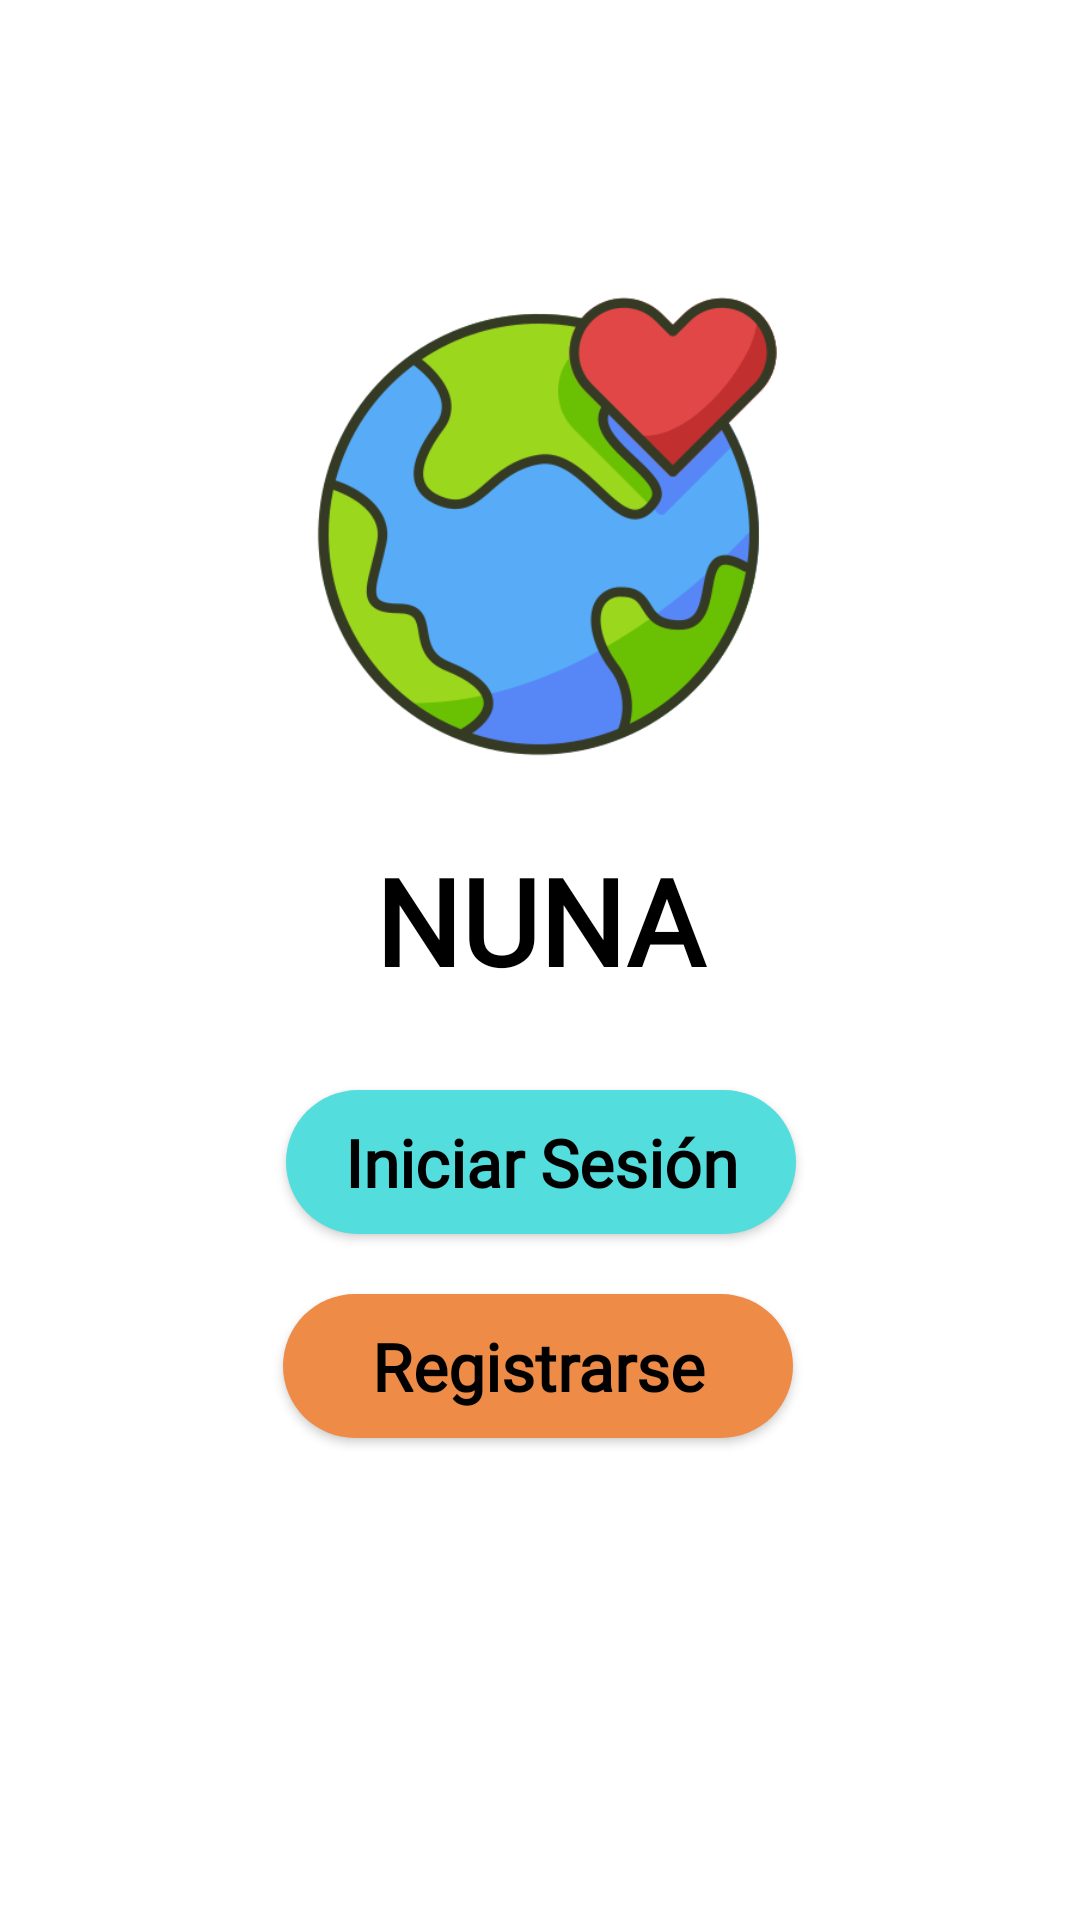

The Android layout XML behind this screen, and the referenced resources:
<!-- AndroidManifest.xml: activity theme Theme.EcoClubDos -->
<!-- res/layout/fragment_authentication.xml -->
<?xml version="1.0" encoding="utf-8"?>
<androidx.constraintlayout.widget.ConstraintLayout xmlns:android="http://schemas.android.com/apk/res/android"
    xmlns:app="http://schemas.android.com/apk/res-auto"
    xmlns:tools="http://schemas.android.com/tools"
    android:layout_width="match_parent"
    android:layout_height="match_parent"
    android:background="@drawable/bg_desing_base"
    tools:context=".fragments.AuthenticationFragment">

    <ImageView
        android:id="@+id/img_planet"
        android:layout_width="244dp"
        android:layout_height="204dp"
        android:layout_marginTop="76dp"
        android:contentDescription="@string/alt_image"
        android:src="@drawable/logo"
        app:layout_constraintEnd_toEndOf="parent"
        app:layout_constraintHorizontal_bias="0.497"
        app:layout_constraintStart_toStartOf="parent"
        app:layout_constraintTop_toTopOf="parent" />

    <TextView
        android:id="@+id/app_name"
        android:layout_width="120dp"
        android:layout_height="wrap_content"
        app:layout_constraintEnd_toEndOf="parent"
        app:layout_constraintHorizontal_bias="0.498"
        app:layout_constraintStart_toStartOf="parent"
        app:layout_constraintTop_toBottomOf="@+id/img_planet"
        android:text="@string/app_name"
        android:fontFamily="@font/bhavuka_regular"
        android:textStyle="bold"
        android:textColor="@color/black"
        android:textAlignment="center"
        android:textSize="40sp" />

    <androidx.appcompat.widget.AppCompatButton
        android:id="@+id/btn_login"
        android:layout_width="170dp"
        android:layout_height="wrap_content"
        android:layout_marginTop="30dp"
        app:layout_constraintEnd_toEndOf="parent"
        app:layout_constraintHorizontal_bias="0.502"
        app:layout_constraintStart_toStartOf="parent"
        app:layout_constraintTop_toBottomOf="@+id/app_name"
        android:background="@drawable/bg_btn_primary"
        android:text="@string/txt_btn_login"
        android:fontFamily="@font/bhavuka_regular"
        android:textAllCaps="false"
        android:textStyle="bold"
        android:textColor="@color/black"
        android:textSize="22sp" />

    <androidx.appcompat.widget.AppCompatButton
        android:id="@+id/btn_register"
        android:layout_width="170dp"
        android:layout_height="wrap_content"
        android:layout_marginTop="20dp"
        app:layout_constraintEnd_toEndOf="parent"
        app:layout_constraintHorizontal_bias="0.497"
        app:layout_constraintStart_toStartOf="parent"
        app:layout_constraintTop_toBottomOf="@+id/btn_login"
        android:background="@drawable/bg_btn_secondary"
        android:text="@string/txt_btn_register"
        android:fontFamily="@font/bhavuka_regular"
        android:textAllCaps="false"
        android:textStyle="bold"
        android:textColor="@color/black"
        android:textSize="22sp" />

</androidx.constraintlayout.widget.ConstraintLayout>
<!-- resources referenced by this layout -->
<resources>
  <color name="black">#FF000000</color>
  <!-- drawable bg_btn_primary (drawable) -->
  <?xml version="1.0" encoding="utf-8"?>
  <shape xmlns:android="http://schemas.android.com/apk/res/android" android:shape="rectangle">
      <solid android:color="@color/color_primary"/>
      <corners android:radius="50dp"/>
  
  </shape>
  <!-- drawable bg_btn_secondary (drawable) -->
  <?xml version="1.0" encoding="utf-8"?>
  <shape xmlns:android="http://schemas.android.com/apk/res/android" android:shape="rectangle">
      <solid android:color="@color/color_secundary"/>
      <corners android:radius="50dp"/>
  
  </shape>
  <!-- drawable logo: png bitmap (drawable, 40131 bytes) -->
  <string name="alt_image">Imagen de un planeta</string>
  <string name="app_name">NUNA</string>
  <string name="txt_btn_login">Iniciar Sesión</string>
  <string name="txt_btn_register">Registrarse</string>
  <style name="Theme.EcoClubDos" parent="Theme.MaterialComponents.DayNight.NoActionBar">
          
          <item name="colorPrimary">@color/purple_500</item>
          <item name="colorPrimaryVariant">@color/purple_700</item>
          <item name="colorOnPrimary">@color/white</item>
          
          <item name="colorSecondary">@color/teal_200</item>
          <item name="colorSecondaryVariant">@color/teal_700</item>
          <item name="colorOnSecondary">@color/black</item>
          
          <item name="android:statusBarColor">?attr/colorPrimaryVariant</item>
          
      </style>
  <color name="color_primary">#54DDDD</color>
  <color name="color_secundary">#EE8B47</color>
  <color name="purple_500">#FF6200EE</color>
  <color name="purple_700">#FF3700B3</color>
  <color name="white">#FFFFFFFF</color>
  <color name="teal_200">#FF03DAC5</color>
  <color name="teal_700">#FF018786</color>
</resources>
